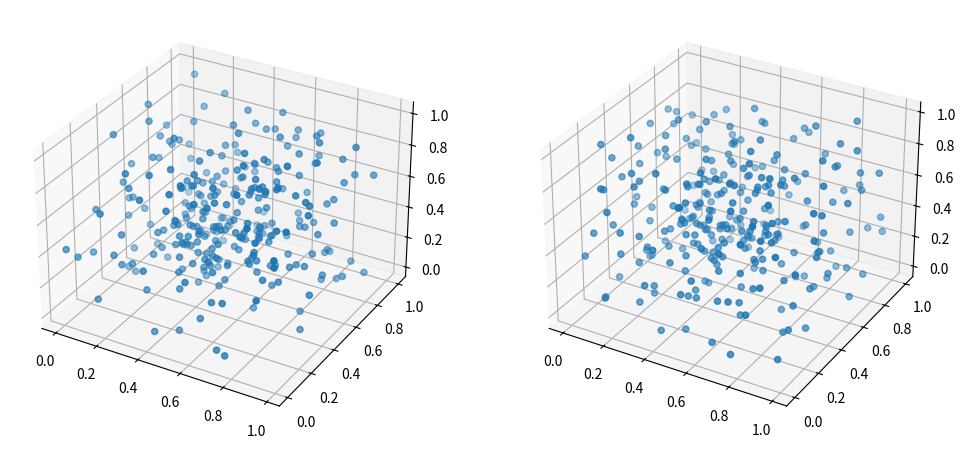

This figure's Python source:
import numpy as np
import numpy.linalg as la
import scipy.stats as sps
import matplotlib.pyplot as plt
from mpl_toolkits.mplot3d import Axes3D

n = 200
d = 3
B = sps.truncnorm.rvs(0,1,loc=.25, scale=.5,size=[100,d])
D = B
for i in range(1, n+1):
  accepted = False
  added = False
  attempts = 0
  best = None
  best_p = 0
  while not accepted:
    b = np.random.rand(d)
    if not added:
      D = np.concatenate([D, b.reshape([1,-1])])
      added = True
    C = B
    mins = []
    maxes = []
    for j in range(d):
      drange = 1/np.power(i+1, 1/d)
      lower_bound = b[j]-.5*drange
      upper_bound = b[j]+.5*drange
      dmin = max(0, lower_bound - max(0, upper_bound-1))
      dmax = min(1, upper_bound - min(0, lower_bound))
      mins.append(dmin)
      maxes.append(dmax)
      C = C[np.where(np.greater(C[:,j], mins[-1]) * np.less(C[:,j], maxes[-1]))]
    n = len(C)
    if n == 0:
      accepted = True
    else:
      mins = np.array(mins)
      maxes = np.array(maxes)
      volume = np.prod(maxes-mins)
      lamda = (i+1)*volume
      p = sps.poisson.sf(n, lamda)
      accepted = sps.bernoulli.rvs(p)
      if not accepted:
        attempts += 1
        print('{:d}) Vol: {:.2f}\tP: {:.2e}\tAttempts: {:d}\tStatus: {}'.format(i, volume*(i+1), p, attempts, 'REJECTED'))
        if p > best_p:
          best = b
          best_p = best_p
        if attempts == 15:
          accepted = True
          b = best
  B = np.concatenate([B, b.reshape([1,-1])])

fig = plt.figure(figsize=[12,6])
ax = fig.add_subplot(121, projection='3d')
ax.scatter(D[:,0], D[:,1], D[:,2])
ax = fig.add_subplot(122, projection='3d')
ax.scatter(B[:,0], B[:,1], B[:,2])
plt.show()



#n = 100
#d = 2
#A = np.random.uniform(-1,1, size=[n,d])
#B = A[:1]
#D = A[:1]
#for i in range(1,n+1):
#  b = np.random.uniform(-1,1, size=d)
#  C = np.array(B)
#  D = np.concatenate([D, b.reshape([1,-1])])
#  for j in range(d):
#    c1 = np.array(b)
#    c1[j] = 1
#    c2 = np.array(b)
#    c2[j] = -1
#    C = np.concatenate([C, c1.reshape([1,-1]), c2.reshape([1,-1])])
#  C_centered = C - b
#  dists = np.sqrt(np.sum(C_centered**2, axis=1))
#  C_norm = C_centered / dists.reshape([-1,1])
#  current = b
#  bests = [C[np.argmin(dists)]]
#  C_norm[np.argmin(dists)] = 0
#  for j in range(d):
#    current = np.mean(bests, axis=0)
#    current_centered = current - b
#    current_norm = current_centered / np.sqrt(current_centered.dot(current_centered)+1e-12)
#    coses = C_norm.dot(current_norm)
#    where = np.where(C_norm.dot(current_norm) < 0)
#    #fig, ax = plt.subplots(1,1)
#    #ax.scatter([b[0]], [b[1]], label='random point', alpha=.5)
#    #ax.scatter([current[0]], [current[1]], label='current', alpha=.5)
#    #ax.scatter(C[where][:,0], C[where][:,1], label='possible nexts', alpha=.5)
#    #ax.set_xlim([-1,1])
#    #ax.set_ylim([-1,1])
#    #ax.legend()
#    #plt.show()
#    bests.append(C[where][np.argmin(dists[where])])
#    C_norm[where[0][np.argmin(dists[where])]] = 0
#  best = np.mean(bests, axis=0)
#  #best = np.mean([best, b], axis=0)
#  B = np.concatenate([B, best.reshape([1,-1])])
#  
#fig, (ax1, ax2) = plt.subplots(1,2, figsize=(8,4))
#ax1.scatter(B[:,0], B[:,1], alpha=.5)
#ax1.set_xlim([-1,1])
#ax1.set_ylim([-1,1])
#ax2.scatter(D[:,0], D[:,1], alpha=.5)
#ax2.set_xlim([-1,1])
#ax2.set_ylim([-1,1])
#plt.show()
  
  
#  BTB = B.T.dot(B)
#  centered_B = B - np.mean(B, axis=0, keepdims=True)
#  BTB = centered_B.T.dot(centered_B)
#  for j in range(100):
#    bbT = np.outer(b,b)
#    bTb = np.dot(b,b)
#    base = (bbT + BTB - I*(i-1)/3)
#    loss = np.sum(base**2)/2
#    grad = base.dot(b)
#    hess = base + I*bTb + (1-I)*bbT
#    # clean up hessian
#    evals, evecs = la.eig(hess)
#    evals = np.abs(evals)
#    hess_ = (evecs*evals).dot(evecs.T)
#    #if j % 100 == 0:
#    #  print(j, loss)
#    b -= .1*la.inv(hess_).dot(grad)
#    #b -= .2*grad
#    b = np.clip(b, -1,1)
#  B = np.concatenate([B, b.reshape([1,-1])])
#
#print(np.cov(A, rowvar=False))
#print(np.cov(B, rowvar=False))
#
